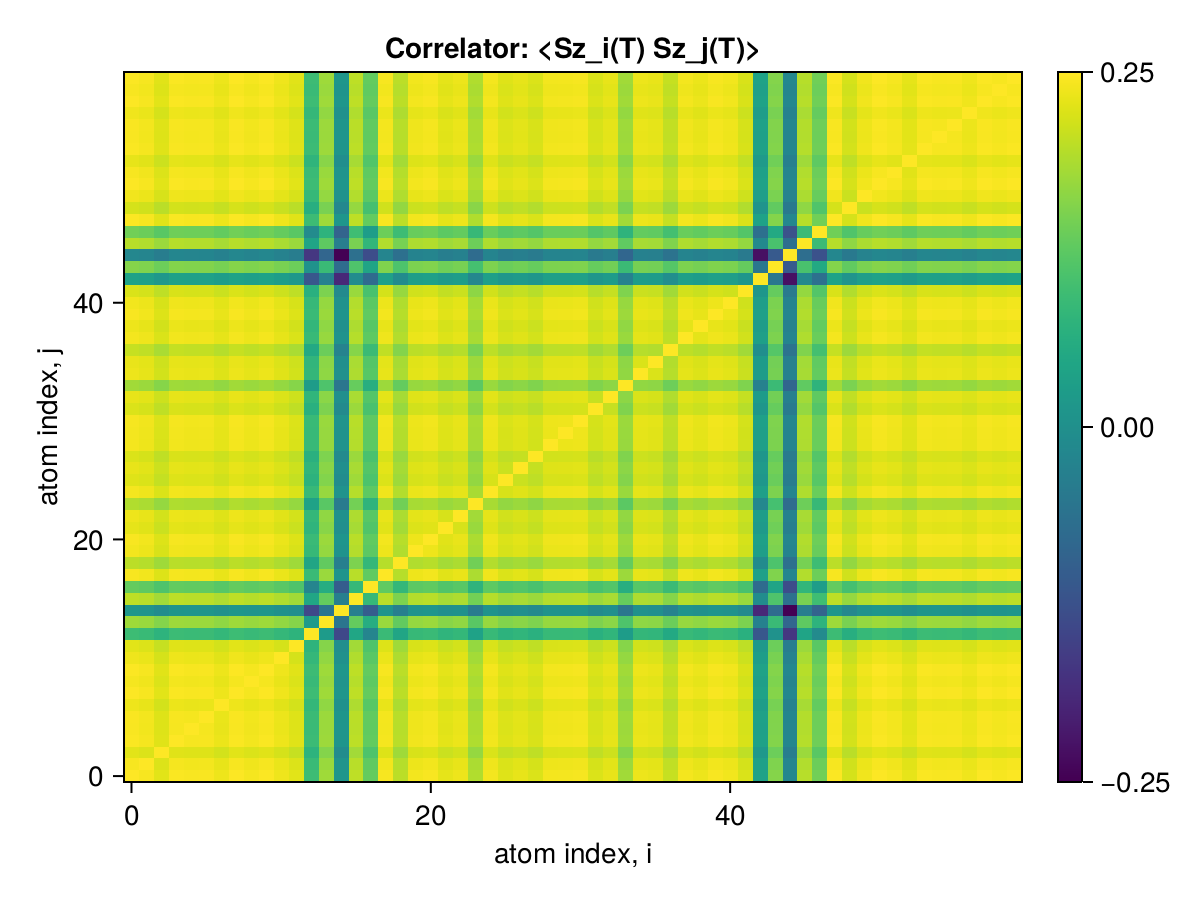

Values plotted in this chart, from the file beside it:
x1, x2, x3, x4, x5, x6, x7, x8, x9, x10, x11, x12, x13, x14, x15, x16, x17, x18, x19, x20, x21, x22, x23, x24
0.25, 0.2499, 0.2495, 0.2499, 0.2499, 0.2499, 0.2497, 0.25, 0.2498, 0.25, 0.2497, 0.2495, 0.2463, 0.2483, 0.2444, 0.2488, 0.2472, 0.2499, 0.2488, 0.2498, 0.2499, 0.2496, 0.2497, 0.2486
0.2499, 0.25, 0.2494, 0.2498, 0.2498, 0.2498, 0.2496, 0.2499, 0.2497, 0.2499, 0.2496, 0.2494, 0.2462, 0.2482, 0.2443, 0.2487, 0.2471, 0.2498, 0.2487, 0.2497, 0.2498, 0.2495, 0.2496, 0.2485
0.2495, 0.2494, 0.25, 0.2495, 0.2494, 0.2494, 0.2492, 0.2495, 0.2494, 0.2495, 0.2493, 0.249, 0.2458, 0.2478, 0.2439, 0.2484, 0.2467, 0.2494, 0.2483, 0.2493, 0.2494, 0.2491, 0.2492, 0.2481
0.2499, 0.2498, 0.2495, 0.25, 0.2499, 0.2499, 0.2497, 0.2499, 0.2498, 0.2499, 0.2497, 0.2495, 0.2463, 0.2483, 0.2443, 0.2488, 0.2472, 0.2498, 0.2488, 0.2498, 0.2499, 0.2495, 0.2497, 0.2486
0.2499, 0.2498, 0.2494, 0.2499, 0.25, 0.2498, 0.2496, 0.2499, 0.2498, 0.2499, 0.2497, 0.2494, 0.2462, 0.2482, 0.2443, 0.2488, 0.2471, 0.2498, 0.2487, 0.2497, 0.2498, 0.2495, 0.2496, 0.2485
0.2499, 0.2498, 0.2494, 0.2499, 0.2498, 0.25, 0.2496, 0.2499, 0.2498, 0.2499, 0.2497, 0.2494, 0.2462, 0.2483, 0.2443, 0.2488, 0.2471, 0.2498, 0.2487, 0.2497, 0.2498, 0.2495, 0.2496, 0.2486
0.2497, 0.2496, 0.2492, 0.2497, 0.2496, 0.2496, 0.25, 0.2497, 0.2496, 0.2497, 0.2495, 0.2492, 0.246, 0.248, 0.2441, 0.2486, 0.2469, 0.2496, 0.2485, 0.2495, 0.2496, 0.2493, 0.2494, 0.2484
0.25, 0.2499, 0.2495, 0.2499, 0.2499, 0.2499, 0.2497, 0.25, 0.2498, 0.25, 0.2497, 0.2495, 0.2463, 0.2483, 0.2444, 0.2489, 0.2472, 0.2499, 0.2488, 0.2498, 0.2499, 0.2496, 0.2497, 0.2486
0.2498, 0.2497, 0.2494, 0.2498, 0.2498, 0.2498, 0.2496, 0.2498, 0.25, 0.2498, 0.2496, 0.2494, 0.2462, 0.2482, 0.2442, 0.2487, 0.2471, 0.2498, 0.2487, 0.2497, 0.2498, 0.2494, 0.2496, 0.2485
0.25, 0.2499, 0.2495, 0.2499, 0.2499, 0.2499, 0.2497, 0.25, 0.2498, 0.25, 0.2497, 0.2495, 0.2463, 0.2483, 0.2444, 0.2488, 0.2472, 0.2499, 0.2488, 0.2498, 0.2499, 0.2495, 0.2497, 0.2486
0.2497, 0.2496, 0.2493, 0.2497, 0.2497, 0.2497, 0.2495, 0.2497, 0.2496, 0.2497, 0.25, 0.2493, 0.2461, 0.2481, 0.2441, 0.2486, 0.247, 0.2496, 0.2486, 0.2496, 0.2497, 0.2493, 0.2495, 0.2484
0.2495, 0.2494, 0.249, 0.2495, 0.2494, 0.2494, 0.2492, 0.2495, 0.2494, 0.2495, 0.2493, 0.25, 0.2458, 0.2478, 0.244, 0.2484, 0.2467, 0.2494, 0.2483, 0.2493, 0.2494, 0.2491, 0.2492, 0.2481
0.2463, 0.2462, 0.2458, 0.2463, 0.2462, 0.2462, 0.246, 0.2463, 0.2462, 0.2463, 0.2461, 0.2458, 0.25, 0.2446, 0.2407, 0.2452, 0.2435, 0.2462, 0.2451, 0.2461, 0.2462, 0.2459, 0.246, 0.245
0.2483, 0.2482, 0.2478, 0.2483, 0.2482, 0.2483, 0.248, 0.2483, 0.2482, 0.2483, 0.2481, 0.2478, 0.2446, 0.25, 0.2427, 0.2472, 0.2455, 0.2482, 0.2472, 0.2481, 0.2482, 0.2479, 0.248, 0.247
0.2444, 0.2443, 0.2439, 0.2443, 0.2443, 0.2443, 0.2441, 0.2444, 0.2442, 0.2444, 0.2441, 0.244, 0.2407, 0.2427, 0.25, 0.2433, 0.2416, 0.2443, 0.2432, 0.2442, 0.2443, 0.244, 0.2441, 0.243
0.2488, 0.2487, 0.2484, 0.2488, 0.2488, 0.2488, 0.2486, 0.2489, 0.2487, 0.2488, 0.2486, 0.2484, 0.2452, 0.2472, 0.2433, 0.25, 0.2461, 0.2488, 0.2477, 0.2487, 0.2488, 0.2484, 0.2486, 0.2475
0.2472, 0.2471, 0.2467, 0.2472, 0.2471, 0.2471, 0.2469, 0.2472, 0.2471, 0.2472, 0.247, 0.2467, 0.2435, 0.2455, 0.2416, 0.2461, 0.25, 0.2471, 0.246, 0.247, 0.2471, 0.2468, 0.2469, 0.2458
0.2499, 0.2498, 0.2494, 0.2498, 0.2498, 0.2498, 0.2496, 0.2499, 0.2498, 0.2499, 0.2496, 0.2494, 0.2462, 0.2482, 0.2443, 0.2488, 0.2471, 0.25, 0.2487, 0.2497, 0.2498, 0.2495, 0.2496, 0.2485
0.2488, 0.2487, 0.2483, 0.2488, 0.2487, 0.2487, 0.2485, 0.2488, 0.2487, 0.2488, 0.2486, 0.2483, 0.2451, 0.2472, 0.2432, 0.2477, 0.246, 0.2487, 0.25, 0.2486, 0.2487, 0.2484, 0.2485, 0.2475
0.2498, 0.2497, 0.2493, 0.2498, 0.2497, 0.2497, 0.2495, 0.2498, 0.2497, 0.2498, 0.2496, 0.2493, 0.2461, 0.2481, 0.2442, 0.2487, 0.247, 0.2497, 0.2486, 0.25, 0.2497, 0.2494, 0.2495, 0.2484
0.2499, 0.2498, 0.2494, 0.2499, 0.2498, 0.2498, 0.2496, 0.2499, 0.2498, 0.2499, 0.2497, 0.2494, 0.2462, 0.2482, 0.2443, 0.2488, 0.2471, 0.2498, 0.2487, 0.2497, 0.25, 0.2495, 0.2496, 0.2485
0.2496, 0.2495, 0.2491, 0.2495, 0.2495, 0.2495, 0.2493, 0.2496, 0.2494, 0.2495, 0.2493, 0.2491, 0.2459, 0.2479, 0.244, 0.2484, 0.2468, 0.2495, 0.2484, 0.2494, 0.2495, 0.25, 0.2493, 0.2482
0.2497, 0.2496, 0.2492, 0.2497, 0.2496, 0.2496, 0.2494, 0.2497, 0.2496, 0.2497, 0.2495, 0.2492, 0.246, 0.248, 0.2441, 0.2486, 0.2469, 0.2496, 0.2485, 0.2495, 0.2496, 0.2493, 0.25, 0.2484
0.2486, 0.2485, 0.2481, 0.2486, 0.2485, 0.2486, 0.2484, 0.2486, 0.2485, 0.2486, 0.2484, 0.2481, 0.245, 0.247, 0.243, 0.2475, 0.2458, 0.2485, 0.2475, 0.2484, 0.2485, 0.2482, 0.2484, 0.25
0.2498, 0.2497, 0.2493, 0.2498, 0.2497, 0.2498, 0.2496, 0.2498, 0.2497, 0.2498, 0.2496, 0.2493, 0.2461, 0.2482, 0.2442, 0.2487, 0.2471, 0.2497, 0.2487, 0.2497, 0.2497, 0.2494, 0.2496, 0.2485
0.2494, 0.2493, 0.249, 0.2494, 0.2494, 0.2494, 0.2492, 0.2494, 0.2493, 0.2494, 0.2492, 0.249, 0.2458, 0.2478, 0.2439, 0.2483, 0.2467, 0.2494, 0.2483, 0.2493, 0.2494, 0.249, 0.2492, 0.2481
0.2496, 0.2495, 0.2491, 0.2496, 0.2495, 0.2495, 0.2493, 0.2496, 0.2495, 0.2496, 0.2494, 0.2491, 0.2459, 0.2479, 0.244, 0.2485, 0.2468, 0.2495, 0.2484, 0.2494, 0.2495, 0.2492, 0.2493, 0.2482
0.2494, 0.2493, 0.2489, 0.2493, 0.2493, 0.2493, 0.2491, 0.2494, 0.2492, 0.2494, 0.2491, 0.2489, 0.2457, 0.2477, 0.2438, 0.2482, 0.2466, 0.2493, 0.2482, 0.2492, 0.2493, 0.2489, 0.2491, 0.248
0.2498, 0.2497, 0.2493, 0.2498, 0.2497, 0.2498, 0.2495, 0.2498, 0.2497, 0.2498, 0.2496, 0.2493, 0.2461, 0.2482, 0.2442, 0.2487, 0.247, 0.2497, 0.2486, 0.2496, 0.2497, 0.2494, 0.2495, 0.2485
0.2498, 0.2497, 0.2493, 0.2498, 0.2498, 0.2498, 0.2496, 0.2498, 0.2497, 0.2498, 0.2496, 0.2493, 0.2461, 0.2482, 0.2442, 0.2487, 0.2471, 0.2497, 0.2487, 0.2497, 0.2498, 0.2494, 0.2496, 0.2485
0.2499, 0.2498, 0.2494, 0.2498, 0.2498, 0.2498, 0.2496, 0.2499, 0.2497, 0.2499, 0.2496, 0.2494, 0.2462, 0.2482, 0.2443, 0.2487, 0.2471, 0.2498, 0.2487, 0.2497, 0.2498, 0.2495, 0.2496, 0.2485
0.2494, 0.2493, 0.2489, 0.2493, 0.2493, 0.2493, 0.2491, 0.2494, 0.2492, 0.2494, 0.2491, 0.2489, 0.2457, 0.2477, 0.2438, 0.2482, 0.2466, 0.2493, 0.2482, 0.2492, 0.2493, 0.2489, 0.2491, 0.248
0.2496, 0.2495, 0.2491, 0.2496, 0.2495, 0.2495, 0.2493, 0.2496, 0.2495, 0.2496, 0.2494, 0.2491, 0.2459, 0.248, 0.244, 0.2485, 0.2468, 0.2495, 0.2484, 0.2494, 0.2495, 0.2492, 0.2493, 0.2483
0.2484, 0.2482, 0.2479, 0.2483, 0.2483, 0.2483, 0.2481, 0.2484, 0.2482, 0.2483, 0.2481, 0.2479, 0.2447, 0.2467, 0.2428, 0.2472, 0.2456, 0.2483, 0.2472, 0.2482, 0.2483, 0.2479, 0.2481, 0.247
0.2497, 0.2496, 0.2492, 0.2497, 0.2496, 0.2496, 0.2494, 0.2497, 0.2496, 0.2497, 0.2495, 0.2492, 0.246, 0.248, 0.2441, 0.2486, 0.2469, 0.2496, 0.2485, 0.2495, 0.2496, 0.2493, 0.2494, 0.2483
0.2496, 0.2495, 0.2491, 0.2496, 0.2495, 0.2496, 0.2494, 0.2496, 0.2495, 0.2496, 0.2494, 0.2491, 0.2459, 0.248, 0.244, 0.2485, 0.2468, 0.2495, 0.2485, 0.2494, 0.2495, 0.2492, 0.2494, 0.2483
0.249, 0.2489, 0.2485, 0.249, 0.2489, 0.2489, 0.2487, 0.249, 0.2489, 0.249, 0.2488, 0.2485, 0.2453, 0.2473, 0.2434, 0.2479, 0.2462, 0.2489, 0.2478, 0.2488, 0.2489, 0.2486, 0.2487, 0.2476
0.2498, 0.2497, 0.2493, 0.2498, 0.2497, 0.2498, 0.2496, 0.2498, 0.2497, 0.2498, 0.2496, 0.2493, 0.2461, 0.2482, 0.2442, 0.2487, 0.2471, 0.2497, 0.2487, 0.2496, 0.2497, 0.2494, 0.2496, 0.2485
0.2497, 0.2496, 0.2492, 0.2496, 0.2496, 0.2496, 0.2494, 0.2497, 0.2496, 0.2497, 0.2494, 0.2492, 0.246, 0.248, 0.2441, 0.2486, 0.2469, 0.2496, 0.2485, 0.2495, 0.2496, 0.2493, 0.2494, 0.2483
0.2499, 0.2498, 0.2494, 0.2499, 0.2498, 0.2498, 0.2496, 0.2499, 0.2498, 0.2499, 0.2497, 0.2494, 0.2462, 0.2482, 0.2443, 0.2488, 0.2471, 0.2498, 0.2487, 0.2497, 0.2498, 0.2495, 0.2496, 0.2485
0.2498, 0.2497, 0.2493, 0.2498, 0.2497, 0.2497, 0.2495, 0.2498, 0.2497, 0.2498, 0.2495, 0.2493, 0.2461, 0.2481, 0.2442, 0.2487, 0.247, 0.2497, 0.2486, 0.2496, 0.2497, 0.2494, 0.2495, 0.2484
0.2493, 0.2492, 0.2489, 0.2493, 0.2493, 0.2493, 0.2491, 0.2493, 0.2492, 0.2493, 0.2491, 0.2489, 0.2457, 0.2477, 0.2438, 0.2482, 0.2466, 0.2492, 0.2482, 0.2492, 0.2493, 0.2489, 0.2491, 0.248
0.245, 0.2449, 0.2445, 0.2449, 0.2449, 0.2449, 0.2447, 0.245, 0.2448, 0.245, 0.2447, 0.2445, 0.2414, 0.2433, 0.2395, 0.2439, 0.2422, 0.2449, 0.2438, 0.2448, 0.2449, 0.2446, 0.2447, 0.2436
0.2478, 0.2477, 0.2474, 0.2478, 0.2478, 0.2478, 0.2476, 0.2478, 0.2477, 0.2478, 0.2476, 0.2474, 0.2442, 0.2462, 0.2423, 0.2467, 0.2451, 0.2478, 0.2467, 0.2477, 0.2478, 0.2474, 0.2476, 0.2465
0.2436, 0.2435, 0.2431, 0.2436, 0.2435, 0.2436, 0.2434, 0.2436, 0.2435, 0.2436, 0.2434, 0.2431, 0.24, 0.242, 0.2382, 0.2425, 0.2409, 0.2435, 0.2425, 0.2434, 0.2435, 0.2432, 0.2434, 0.2423
0.2487, 0.2486, 0.2482, 0.2487, 0.2487, 0.2487, 0.2485, 0.2487, 0.2486, 0.2487, 0.2485, 0.2482, 0.2451, 0.2471, 0.2432, 0.2476, 0.246, 0.2486, 0.2476, 0.2486, 0.2487, 0.2483, 0.2485, 0.2474
0.2475, 0.2473, 0.247, 0.2474, 0.2474, 0.2474, 0.2472, 0.2475, 0.2473, 0.2474, 0.2472, 0.247, 0.2438, 0.2458, 0.2419, 0.2463, 0.2447, 0.2474, 0.2463, 0.2473, 0.2474, 0.247, 0.2472, 0.2461
0.25, 0.2499, 0.2495, 0.2499, 0.2499, 0.2499, 0.2497, 0.25, 0.2498, 0.25, 0.2497, 0.2495, 0.2463, 0.2483, 0.2444, 0.2488, 0.2472, 0.2499, 0.2488, 0.2498, 0.2499, 0.2495, 0.2497, 0.2486
0.2493, 0.2492, 0.2488, 0.2492, 0.2492, 0.2492, 0.249, 0.2493, 0.2491, 0.2493, 0.249, 0.2488, 0.2456, 0.2476, 0.2437, 0.2481, 0.2465, 0.2492, 0.2481, 0.2491, 0.2492, 0.2488, 0.249, 0.2479
0.2498, 0.2497, 0.2493, 0.2497, 0.2497, 0.2497, 0.2495, 0.2498, 0.2496, 0.2498, 0.2495, 0.2493, 0.2461, 0.2481, 0.2442, 0.2486, 0.247, 0.2497, 0.2486, 0.2496, 0.2497, 0.2494, 0.2495, 0.2484
0.25, 0.2499, 0.2495, 0.2499, 0.2499, 0.2499, 0.2497, 0.25, 0.2499, 0.25, 0.2497, 0.2495, 0.2463, 0.2483, 0.2444, 0.2489, 0.2472, 0.2499, 0.2488, 0.2498, 0.2499, 0.2496, 0.2497, 0.2486
0.2499, 0.2498, 0.2494, 0.2498, 0.2498, 0.2498, 0.2496, 0.2499, 0.2497, 0.2499, 0.2496, 0.2494, 0.2462, 0.2482, 0.2443, 0.2487, 0.2471, 0.2498, 0.2487, 0.2497, 0.2498, 0.2495, 0.2496, 0.2485
0.2496, 0.2495, 0.2491, 0.2495, 0.2495, 0.2495, 0.2493, 0.2496, 0.2494, 0.2496, 0.2493, 0.2491, 0.2459, 0.2479, 0.244, 0.2485, 0.2468, 0.2495, 0.2484, 0.2494, 0.2495, 0.2492, 0.2493, 0.2482
0.2499, 0.2498, 0.2495, 0.2499, 0.2499, 0.2499, 0.2497, 0.2499, 0.2498, 0.2499, 0.2497, 0.2495, 0.2463, 0.2483, 0.2443, 0.2488, 0.2472, 0.2499, 0.2488, 0.2498, 0.2499, 0.2495, 0.2497, 0.2486
0.2499, 0.2498, 0.2494, 0.2499, 0.2498, 0.2498, 0.2496, 0.2499, 0.2498, 0.2499, 0.2497, 0.2494, 0.2462, 0.2482, 0.2443, 0.2488, 0.2471, 0.2498, 0.2487, 0.2497, 0.2498, 0.2495, 0.2496, 0.2485
0.2499, 0.2498, 0.2494, 0.2499, 0.2498, 0.2499, 0.2496, 0.2499, 0.2498, 0.2499, 0.2497, 0.2494, 0.2462, 0.2483, 0.2443, 0.2488, 0.2471, 0.2498, 0.2487, 0.2497, 0.2498, 0.2495, 0.2496, 0.2486
0.2497, 0.2496, 0.2493, 0.2497, 0.2497, 0.2497, 0.2495, 0.2497, 0.2496, 0.2497, 0.2495, 0.2493, 0.2461, 0.2481, 0.2441, 0.2486, 0.247, 0.2497, 0.2486, 0.2496, 0.2497, 0.2493, 0.2495, 0.2484
0.25, 0.2499, 0.2495, 0.2499, 0.2499, 0.2499, 0.2497, 0.25, 0.2498, 0.25, 0.2497, 0.2495, 0.2463, 0.2483, 0.2444, 0.2488, 0.2472, 0.2499, 0.2488, 0.2498, 0.2499, 0.2496, 0.2497, 0.2486
0.2499, 0.2498, 0.2494, 0.2498, 0.2498, 0.2498, 0.2496, 0.2499, 0.2498, 0.2499, 0.2496, 0.2494, 0.2462, 0.2482, 0.2443, 0.2488, 0.2471, 0.2498, 0.2487, 0.2497, 0.2498, 0.2495, 0.2496, 0.2485
0.25, 0.2499, 0.2495, 0.2499, 0.2499, 0.2499, 0.2497, 0.25, 0.2498, 0.25, 0.2497, 0.2495, 0.2463, 0.2483, 0.2444, 0.2488, 0.2472, 0.2499, 0.2488, 0.2498, 0.2499, 0.2495, 0.2497, 0.2486
